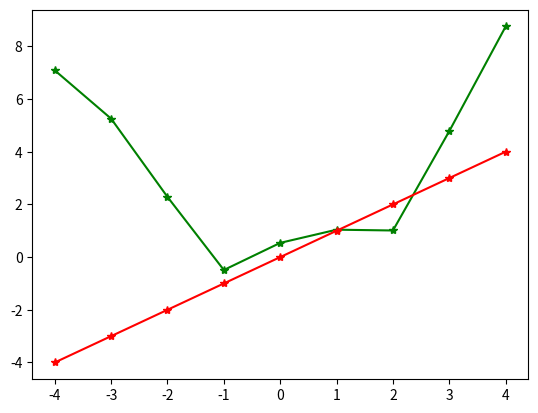

Recreate this plot in Python.
# import math
# a=2
# x=float(input())
# y=(x**2/a)+math.cos(2*x-1)
# print(y)

# import numpy as np
# import math
# import matplotlib.pyplot as plt

# a = 2
# x = np.arange(-10, 10, 0.1)
# y = (x**2 / a) + math.cos(2 * x)
# e = math.cos(2 * x)
# fig = plt.subplots()
# plt.plot(x, y, linewidth=2)
# plt.plot(x, y, linewidth=4)
# plt.grid()
# plt.show()

import matplotlib.pyplot as plt
import math

x = [-4, -3, -2, -1, 0, 1, 2, 3, 4]
print(type(x))
y = []
y1 = []
a = 2
for i in x:
    y.append((i**2 / a) + math.cos(2 * i - 1))
for j in x:
    y1.append(j)
q = -4
step = 0.1
while q < 4:
    if round((q**2 / a) + math.cos(2 * q - 1), 1) == round(q, 1):
        print(f"x={q}   y={q}")
    # print(round(x0,1))
    q = q + step
print(x)
print(y)
print(y1)
plt.plot(x, y, "g*-")
plt.plot(x, y1, "r*-")
plt.show()

# [redacted]
# str=str.split()
# print('|{:10}|{:10}|'.format('Фамилия',str[0]))
# print('|{:10}|{:10}|'.format('Имя',str[1]))
# print('|{:10}|{:10}|'.format('Отчество',str[2]))
# print(f'|{'Фамилия':10}|{str[0]:10}|')
# print(f'|{'Имя':10}|{str[0]:10}|')
# print(f'|{'Отчество':10}|{str[0]:10}|')
# print()

# a=int(input())
# print(f"""
# Цифра в позиции тысяч равна {a//1000}
# Цифра в позиции сотен равна {a//100%10}
# Цифра в позиции десятков равна {a//10%10}
# Цифра в позиции единиц равна {a%10}
#       """)

# n=str(input())
# print(int(n)+int(n+n)+int(n+n+n))
